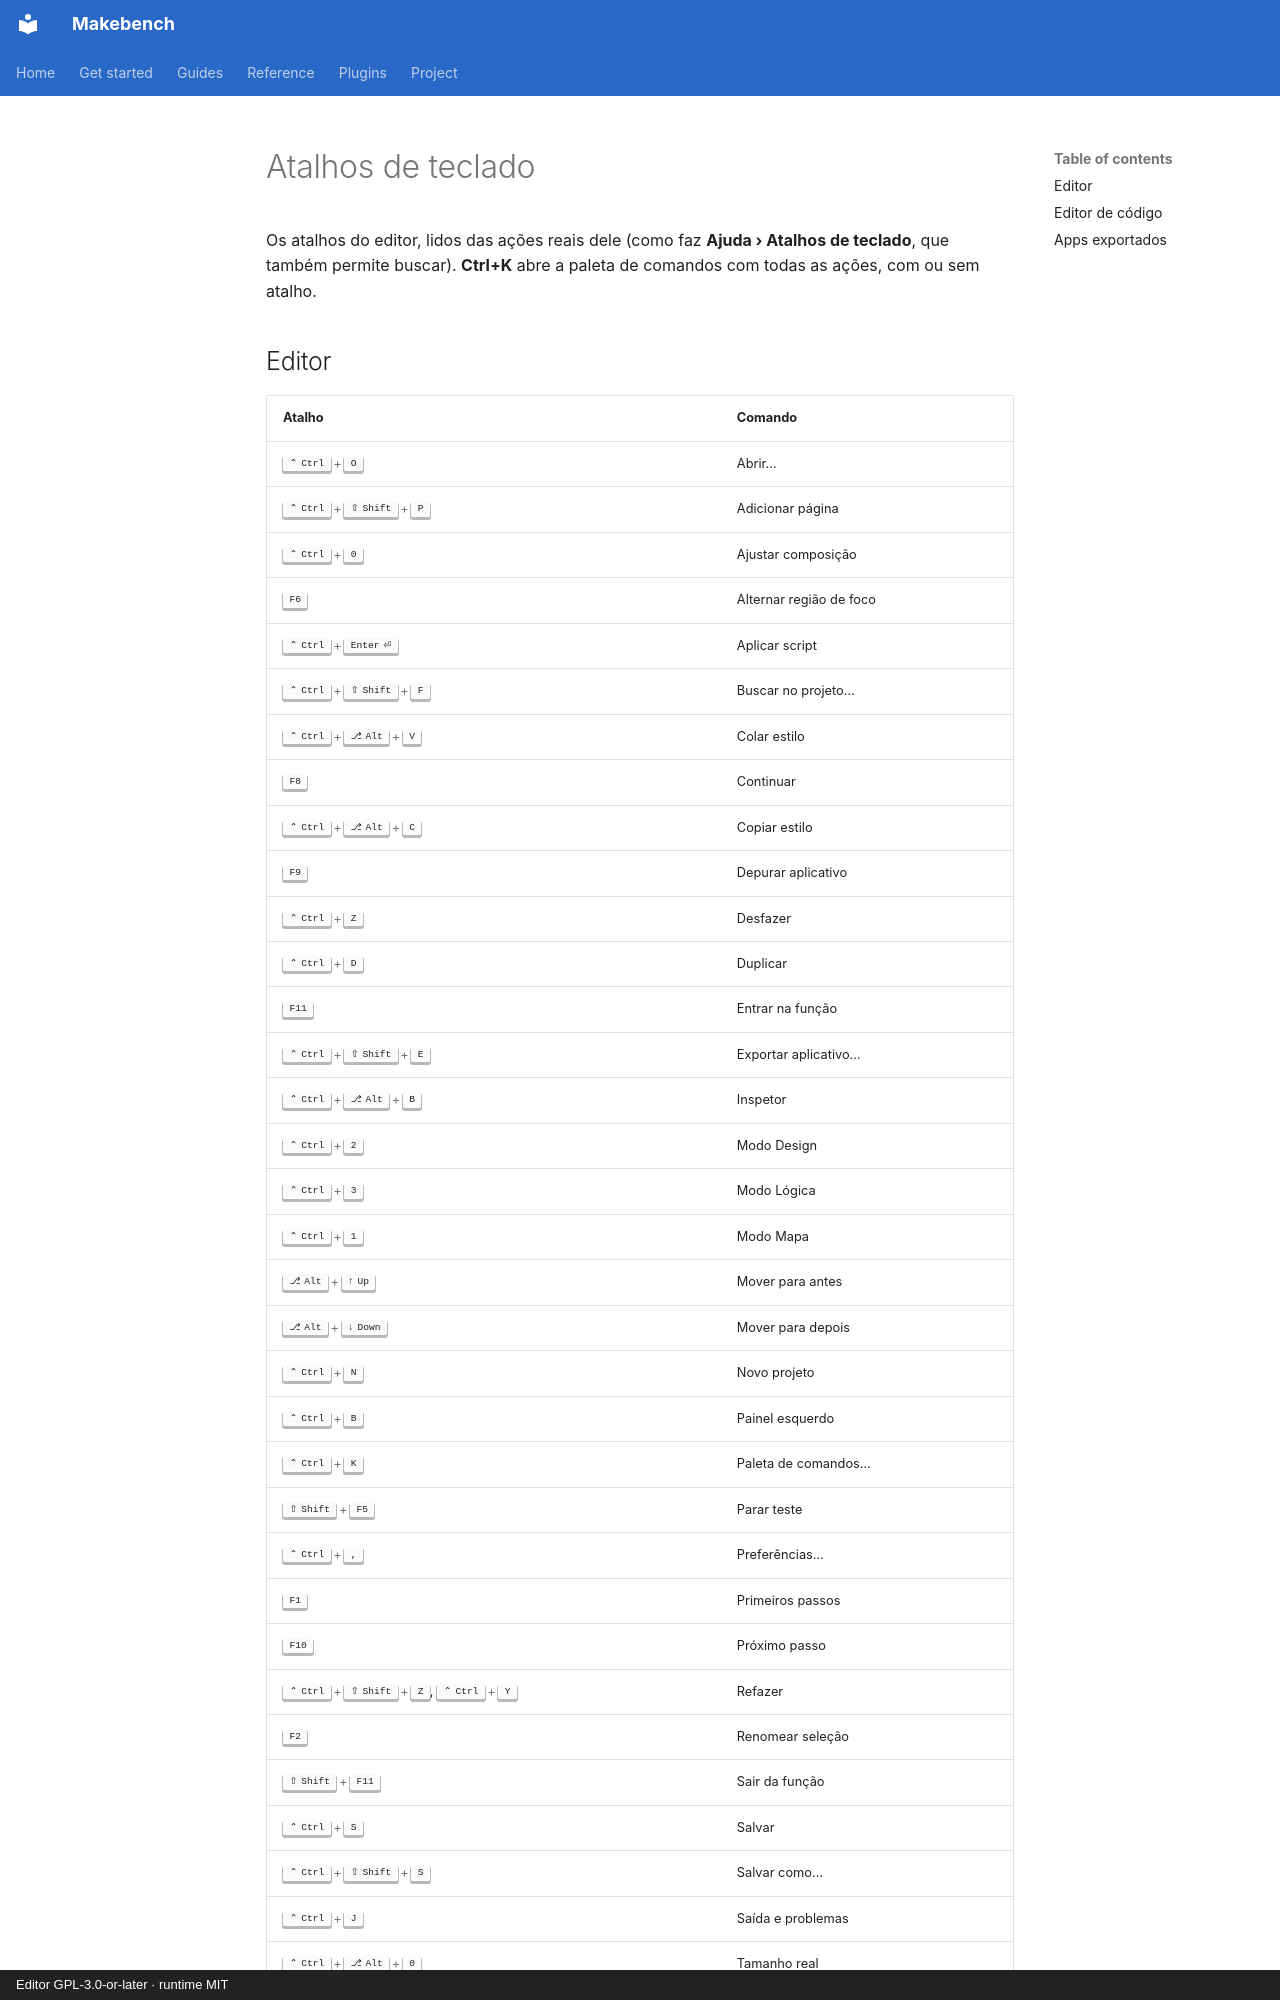

repository: RichardSpinola/makebench · page: shortcuts.pt-BR/index.html · generator: mkdocs · copyright: Editor GPL-3.0-or-later · runtime MIT

<!-- Generated by checks/build_reference.py from the code. Do not edit by hand. -->

# Atalhos de teclado

Os atalhos do editor, lidos das ações reais dele (como faz **Ajuda › Atalhos de teclado**, que também permite buscar). **Ctrl+K** abre a paleta de comandos com todas as ações, com ou sem atalho.
